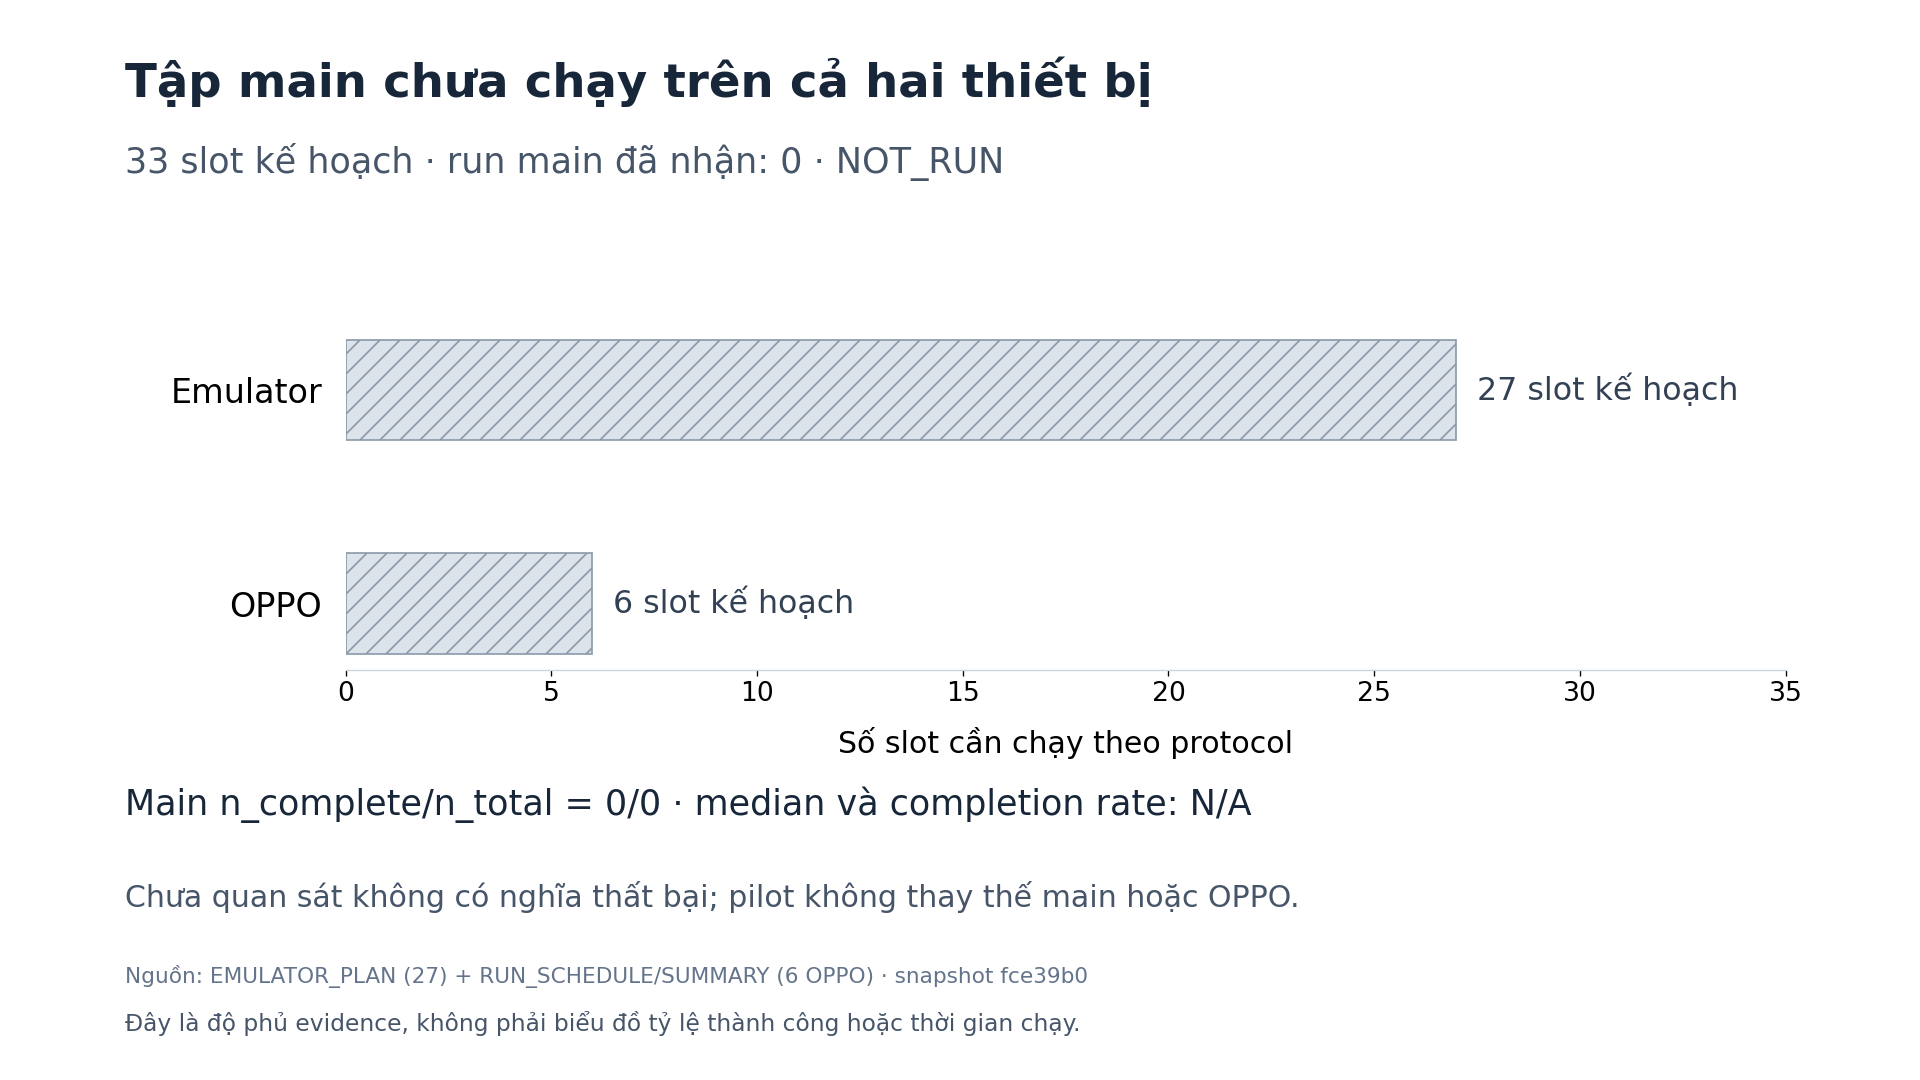

The table this chart was drawn from, first rows:
device_alias, planned_slots, observed_main_runs, n_complete, n_total, completion_rate, median_latency_ms, status, source_revision
emulator-main, 27, 0, 0, 0, , , NOT_RUN, fce39b0df8086ede8d91d26171bf00436b83da31
oppo-find-x9, 6, 0, 0, 0, , , NOT_RUN, fce39b0df8086ede8d91d26171bf00436b83da31
